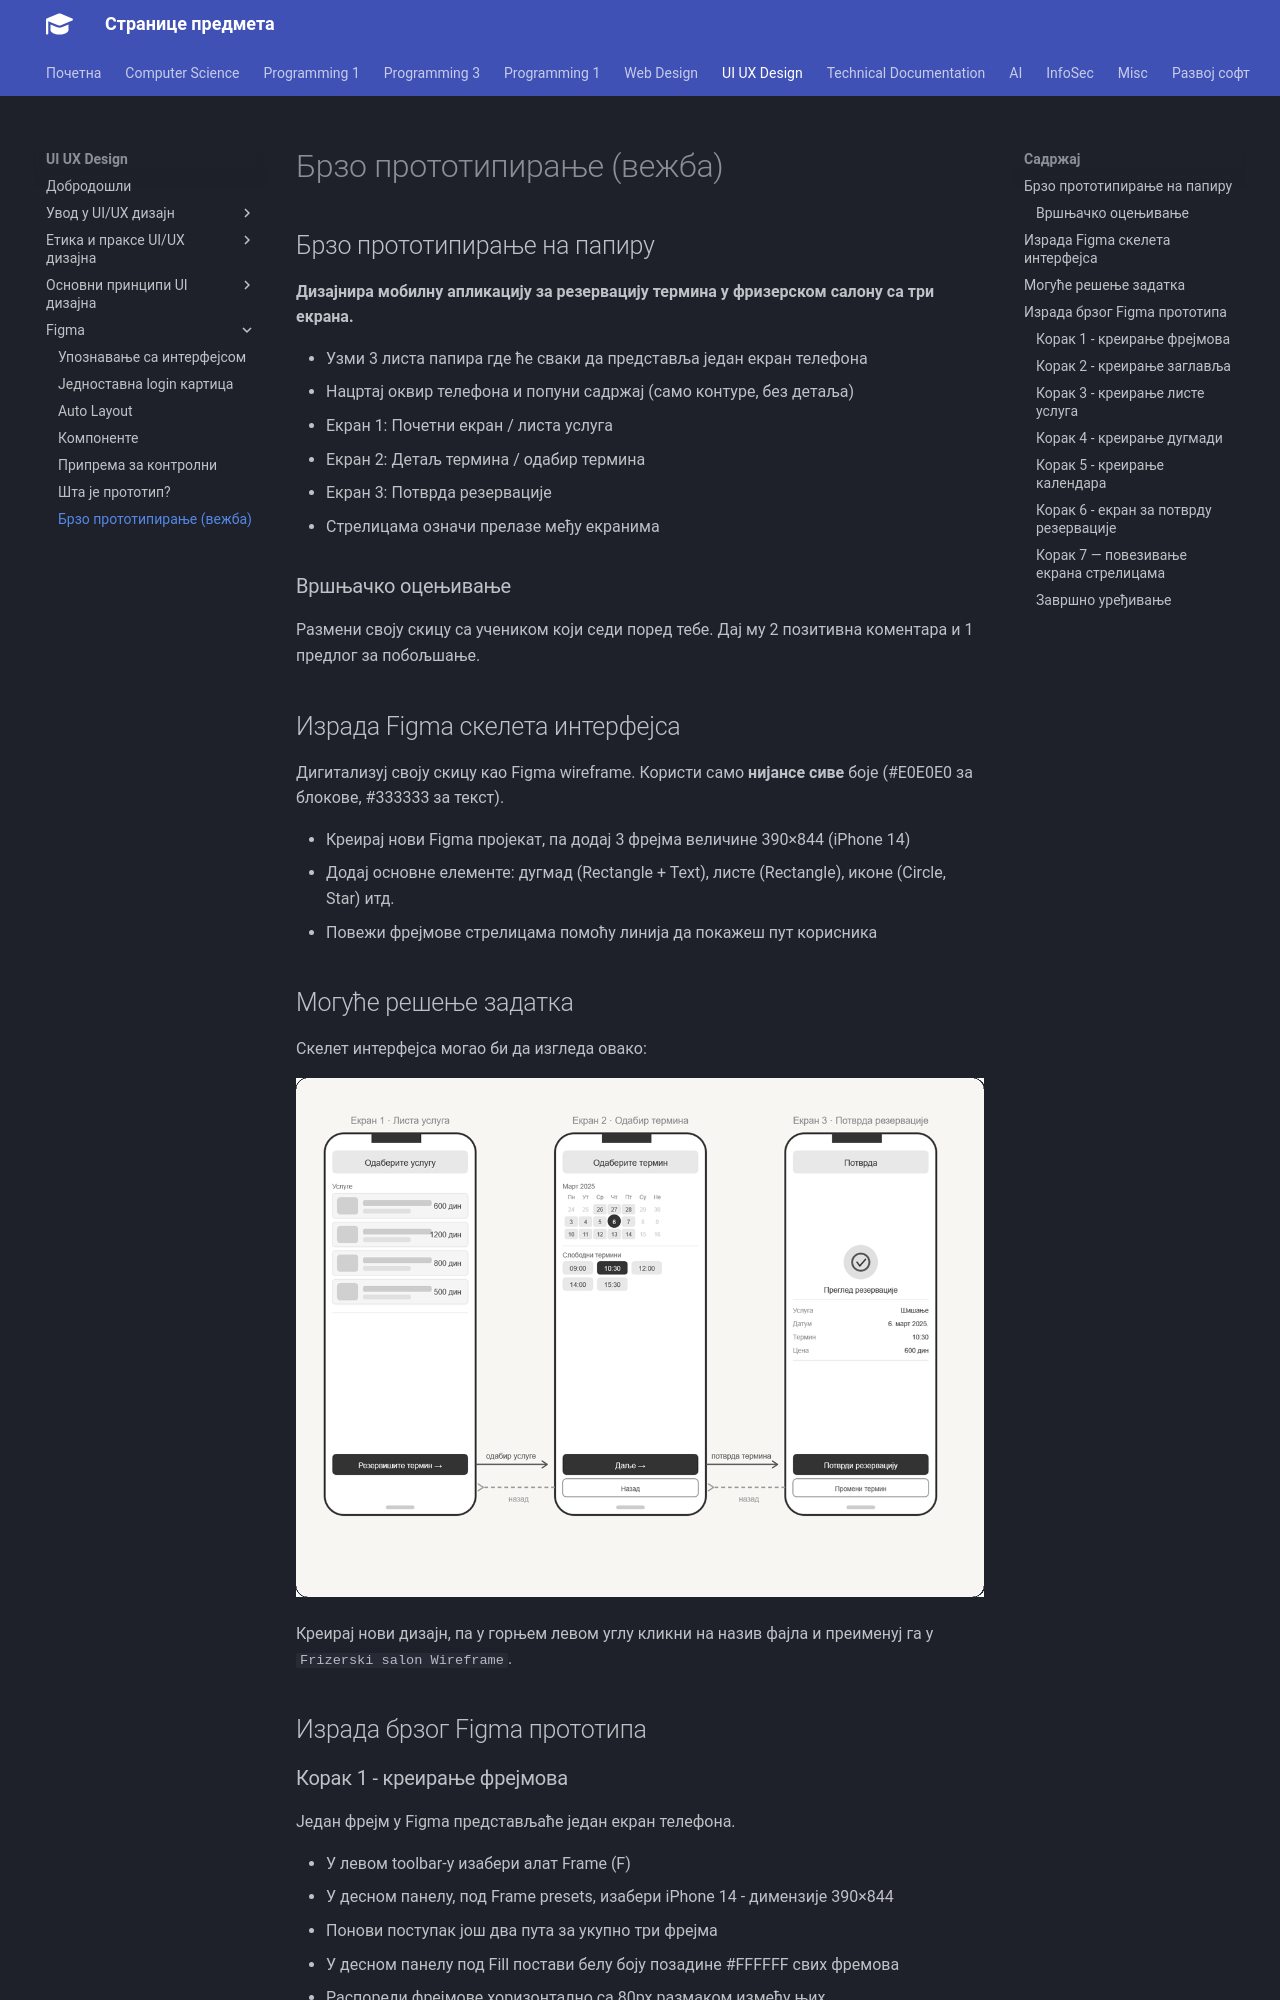

repository: radlovacki/lessons · page: uiux/Figma/proto02/index.html · generator: mkdocs

# Брзо прототипирање (вежба)

## Брзо прототипирање на папиру

**Дизајнира мобилну апликацију за резервацију термина у фризерском салону са
три екрана.**

* Узми 3 листа папира где ће сваки да представља један екран телефона
* Нацртај оквир телефона и попуни садржај (само контуре, без детаља)
* Екран 1: Почетни екран / листа услуга
* Екран 2: Детаљ термина / одабир термина
* Екран 3: Потврда резервације
* Стрелицама означи прелазе међу екранима

### Вршњачко оцењивање

Размени своју скицу са учеником који седи поред тебе. Дај му 2 позитивна
коментара и 1 предлог за побољшање.

## Израда Figma скелета интерфејса

Дигитализуј своју скицу као Figma wireframe. Користи само **нијансе сиве**
боје (#E0E0E0 за блокове, #333333 за текст).

* Креирај нови Figma пројекат, па додај 3 фрејма величине 390×844 (iPhone 14)
* Додај основне елементе: дугмад (Rectangle + Text), листе (Rectangle), иконе
(Circle, Star) итд.
* Повежи фрејмове стрелицама помоћу линија да покажеш пут корисника

## Могуће решење задатка

Скелет интерфејса могао би да изгледа овако:

![Скелет интерфејса](./images/wireframe.png)

Креирај нови дизајн, па у горњем левом углу кликни на назив фајла и преименуј
га у `Frizerski salon Wireframe`.

## Израда брзог Figma прототипа

### Корак 1 - креирање фрејмова

Један фрејм у Figma представљаће један екран телефона.

* У левом toolbar-у изабери алат Frame (F)
* У десном панелу, под Frame presets, изабери iPhone 14 - димензије 390×844
* Понови поступак још два пута за укупно три фрејма
* У десном панелу под Fill постави белу боју позадине #FFFFFF свих фремова
* Распореди фрејмове хоризонтално са 80px размаком између њих
* Преименуј их у `Екран 1 — Листа услуга`, `Екран 2 — Одабир термина` и
`Екран 3 — Потврда`

### Корак 2 - креирање заглавља

На врху сваког екрана постави заглавља - пасивни елемент који информише
корисника на којем екрану се налази.

* Изабери алат Rectangle (R)
* Нацртај правоугаоник 390х56px, постављен на врх фрејма (X: 0, Y: 0)
* Постави Fill на #F5F5F5, а у десном панелу под Corner radius унесите 0
(нема заобљења јер се наслања на ивице)
* Изабери алат Text (T), кликни унутар правоугаоника и укуцај назив екрана
(`Одаберите услугу`, `Одаберите термин` и `Потврда`)
* У десном панелу подеси: Font size 16, Font weight Medium (500), Alignment
Center и боја #333333
* Центрирај текст унутар правоугаоника - изабери оба елемента и користи Align
horizontal center и Align vertical center у десном панелу
